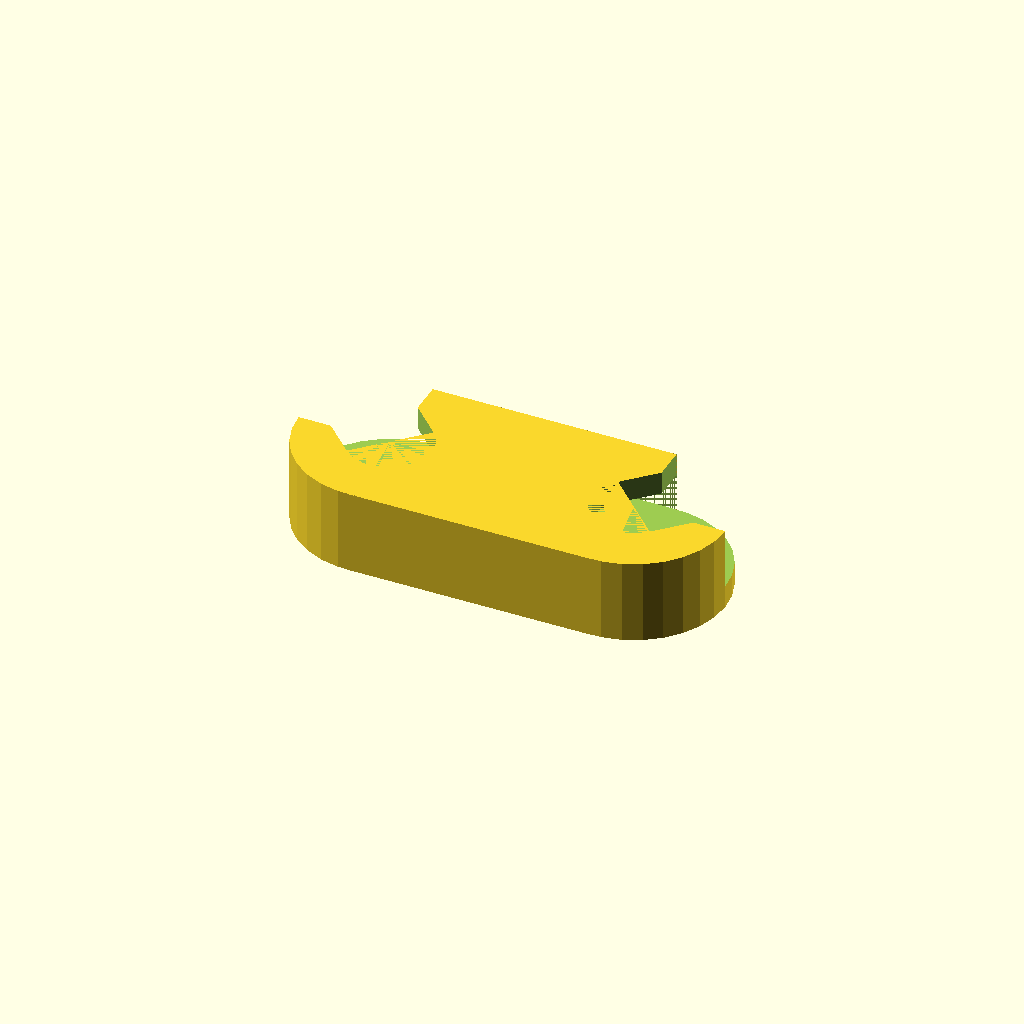
Cell 1: the model at its default parameters.
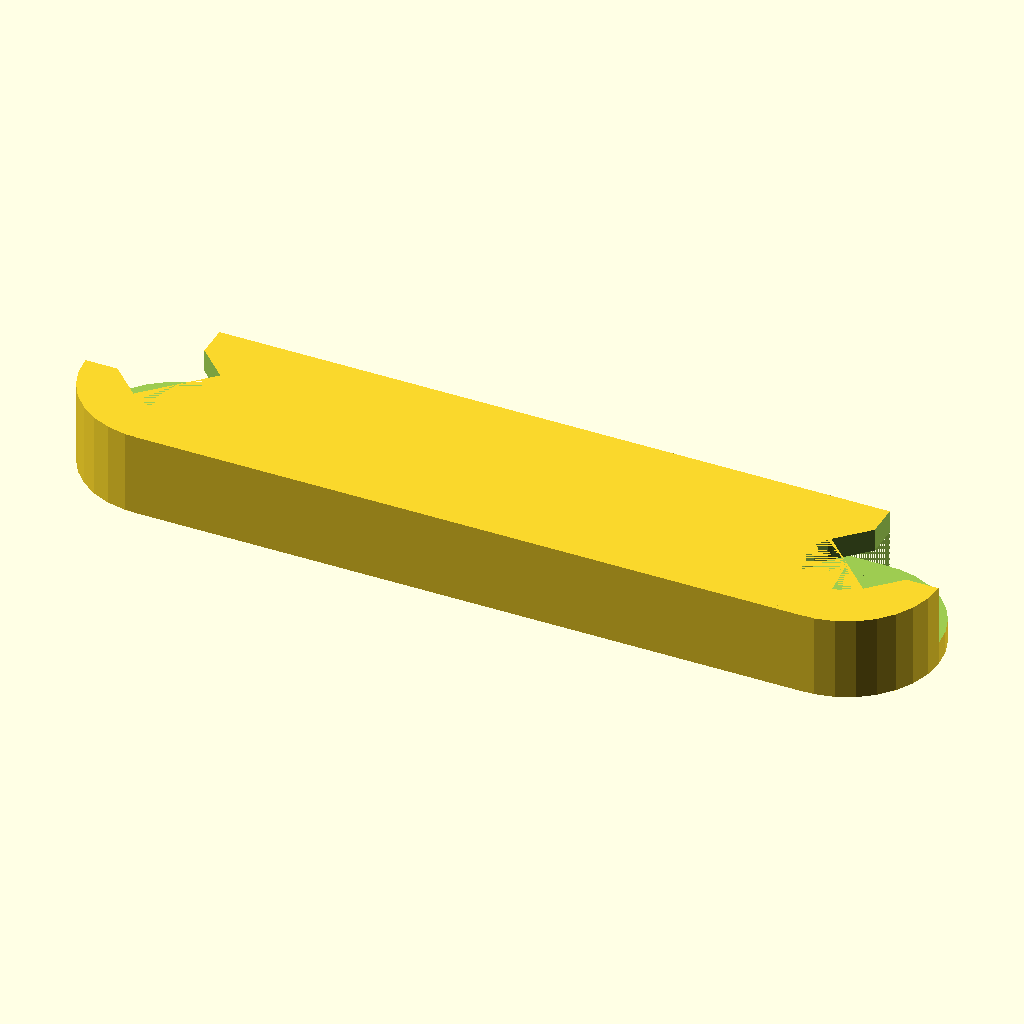
Cell 2: the same model with l = 112.
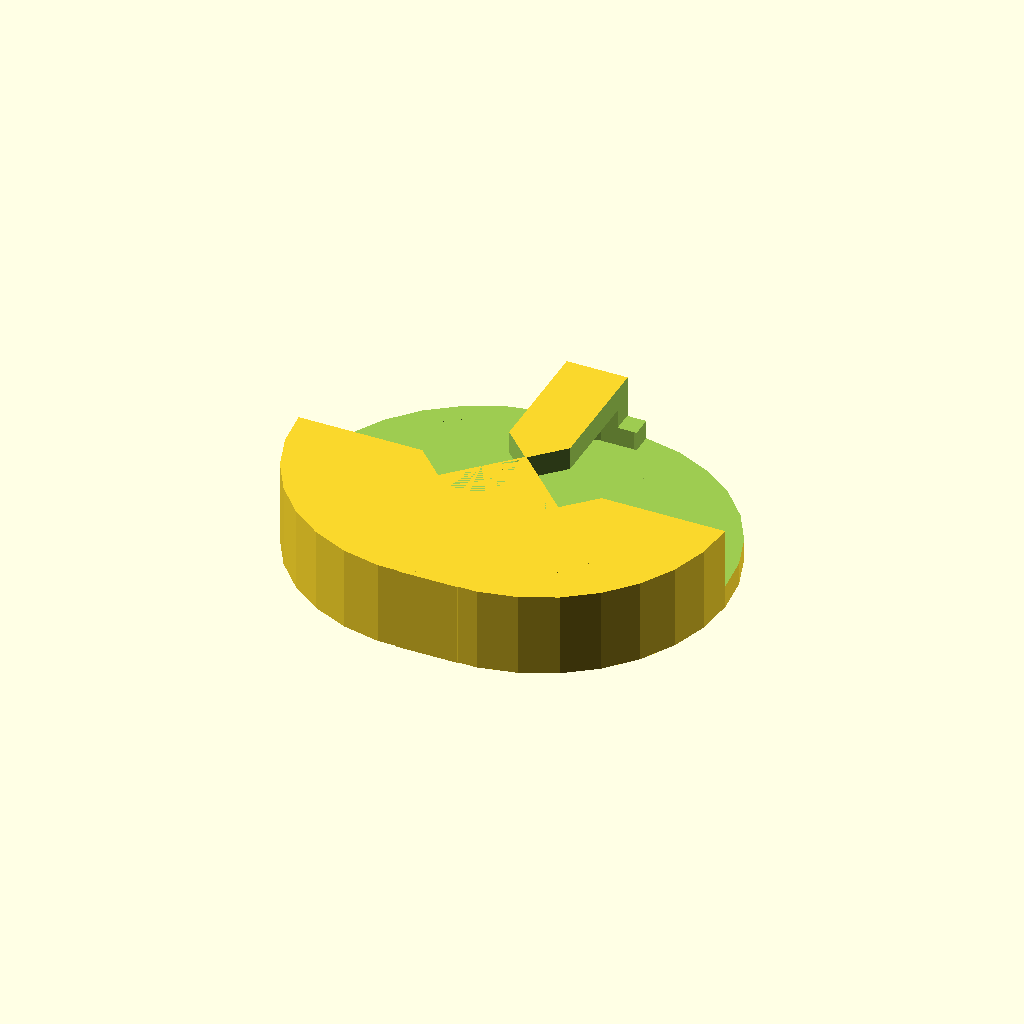
Cell 3: dia = 48 (everything else at default).
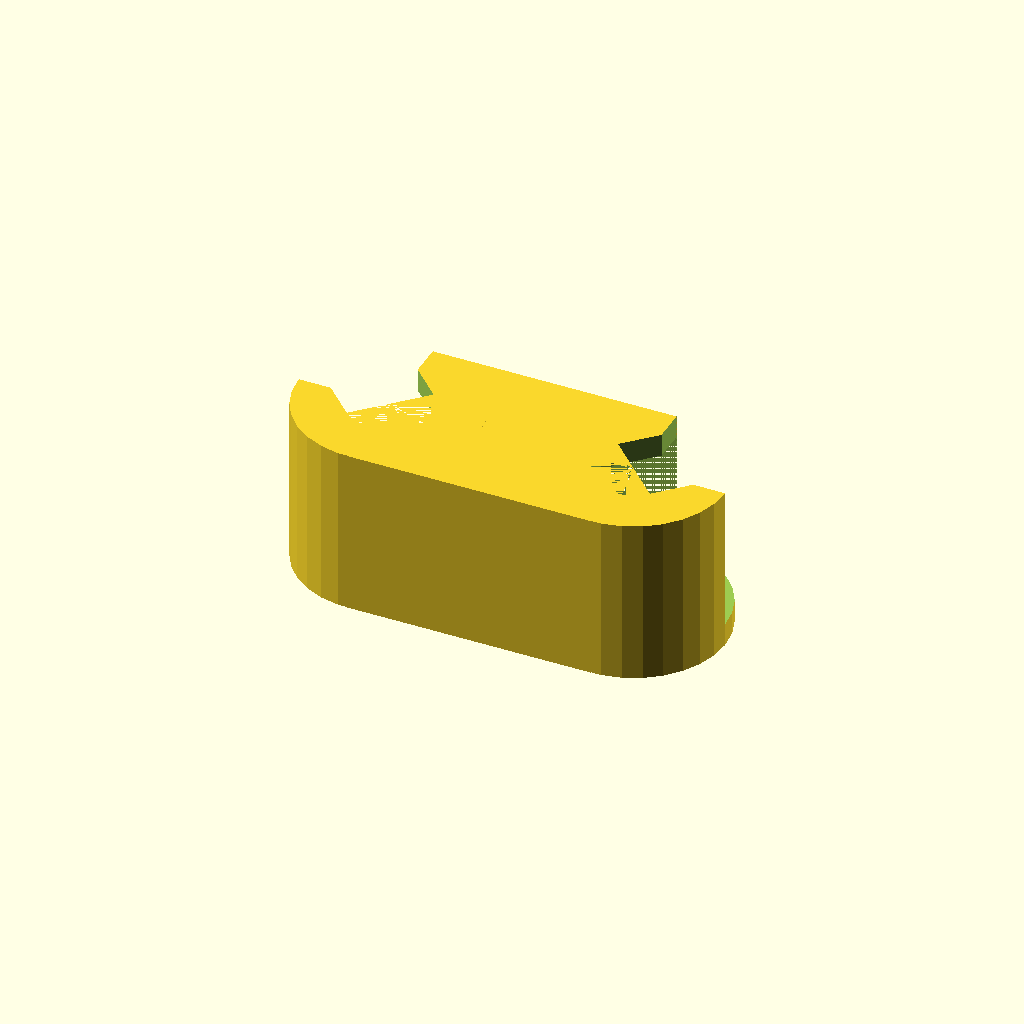
Cell 4 — sp set to 22, the other parameters unchanged.
One fixed orthographic camera (rotation 55°, 0°, 25°; colour scheme Cornfield) for every cell.
OpenSCAD source file inputs/thingiverse/files/thing-3737926/files/gancio-scarpiera-Pas.scad:
// larghezza totale 56
// diametro 24
// spessore 11
l = 56;
dia = 24;
sp = 11;

difference(){

union(){    
    cube([l-dia,dia,sp],true);
    translate([-(l-dia)/2,0,0])cylinder(sp,dia/2,dia/2,true);
    translate([(l-dia)/2,0,0])cylinder(sp,dia/2,dia/2,true);
       }

// fessura centrale
union(){
    // rettangolo superiore
    translate([l/2-(l-13)/2,0,-sp/2+3])cube([(l-13)/2,dia/2,sp-3-3]);
    mirror([1,0,0])translate([l/2-(l-13)/2,0,-sp/2+3])cube([(l-13)/2,dia/2,sp-3-3]);
    // cilindri alloggio
    translate([(l-dia)/2,0,0])cylinder(sp-3-3,(dia-5.5)/2,(dia-5.5)/2,true);
    mirror([1,0,0])translate([(l-dia)/2,0,0])cylinder(sp-3-3,(dia-5.5)/2,(dia-5.5)/2,true);     
       }

//fori per viti legno
union(){
    // foro vite
    translate([(l-dia)/2,0,-sp/2])cylinder(4,3,3,false);
    mirror([1,0,0])translate([(l-dia)/2,0,-sp/2])cylinder(4,3,3,false);   
    // svaso
    translate([(l-dia)/2,0,-sp/2])cylinder(4,0,6,false);  
    mirror([1,0,0])translate([(l-dia)/2,0,-sp/2])cylinder(4,0,6,false);    
    }

// fori faccia superiore    
union(){
    // quadrato d'angolo
    translate([(l-dia)/2,0,0])cube(dia/2);
    mirror([1,0,0])translate([(l-dia)/2,0,0])cube(dia/2);
    // cilindro
    translate([(l-dia)/2,0,0])cylinder(sp/2,11/2,11/2);
    mirror([1,0,0])translate([(l-dia)/2,0,0])cylinder(sp/2,11/2,11/2);
    // cubo inclinato per raccordo
    translate([(l-dia)/2,0,sp/2])rotate([0,0,-45])translate([0,11/2,0])cube(11,true);
    mirror([1,0,0])translate([(l-dia)/2,0,sp/2])rotate([0,0,-45])translate([0,11/2,0])cube(11,true);   
    }
 }
Customizer parameters (derived from the source; name, type, default, range or options):
l: number, default 56
dia: number, default 24
sp: number, default 11
